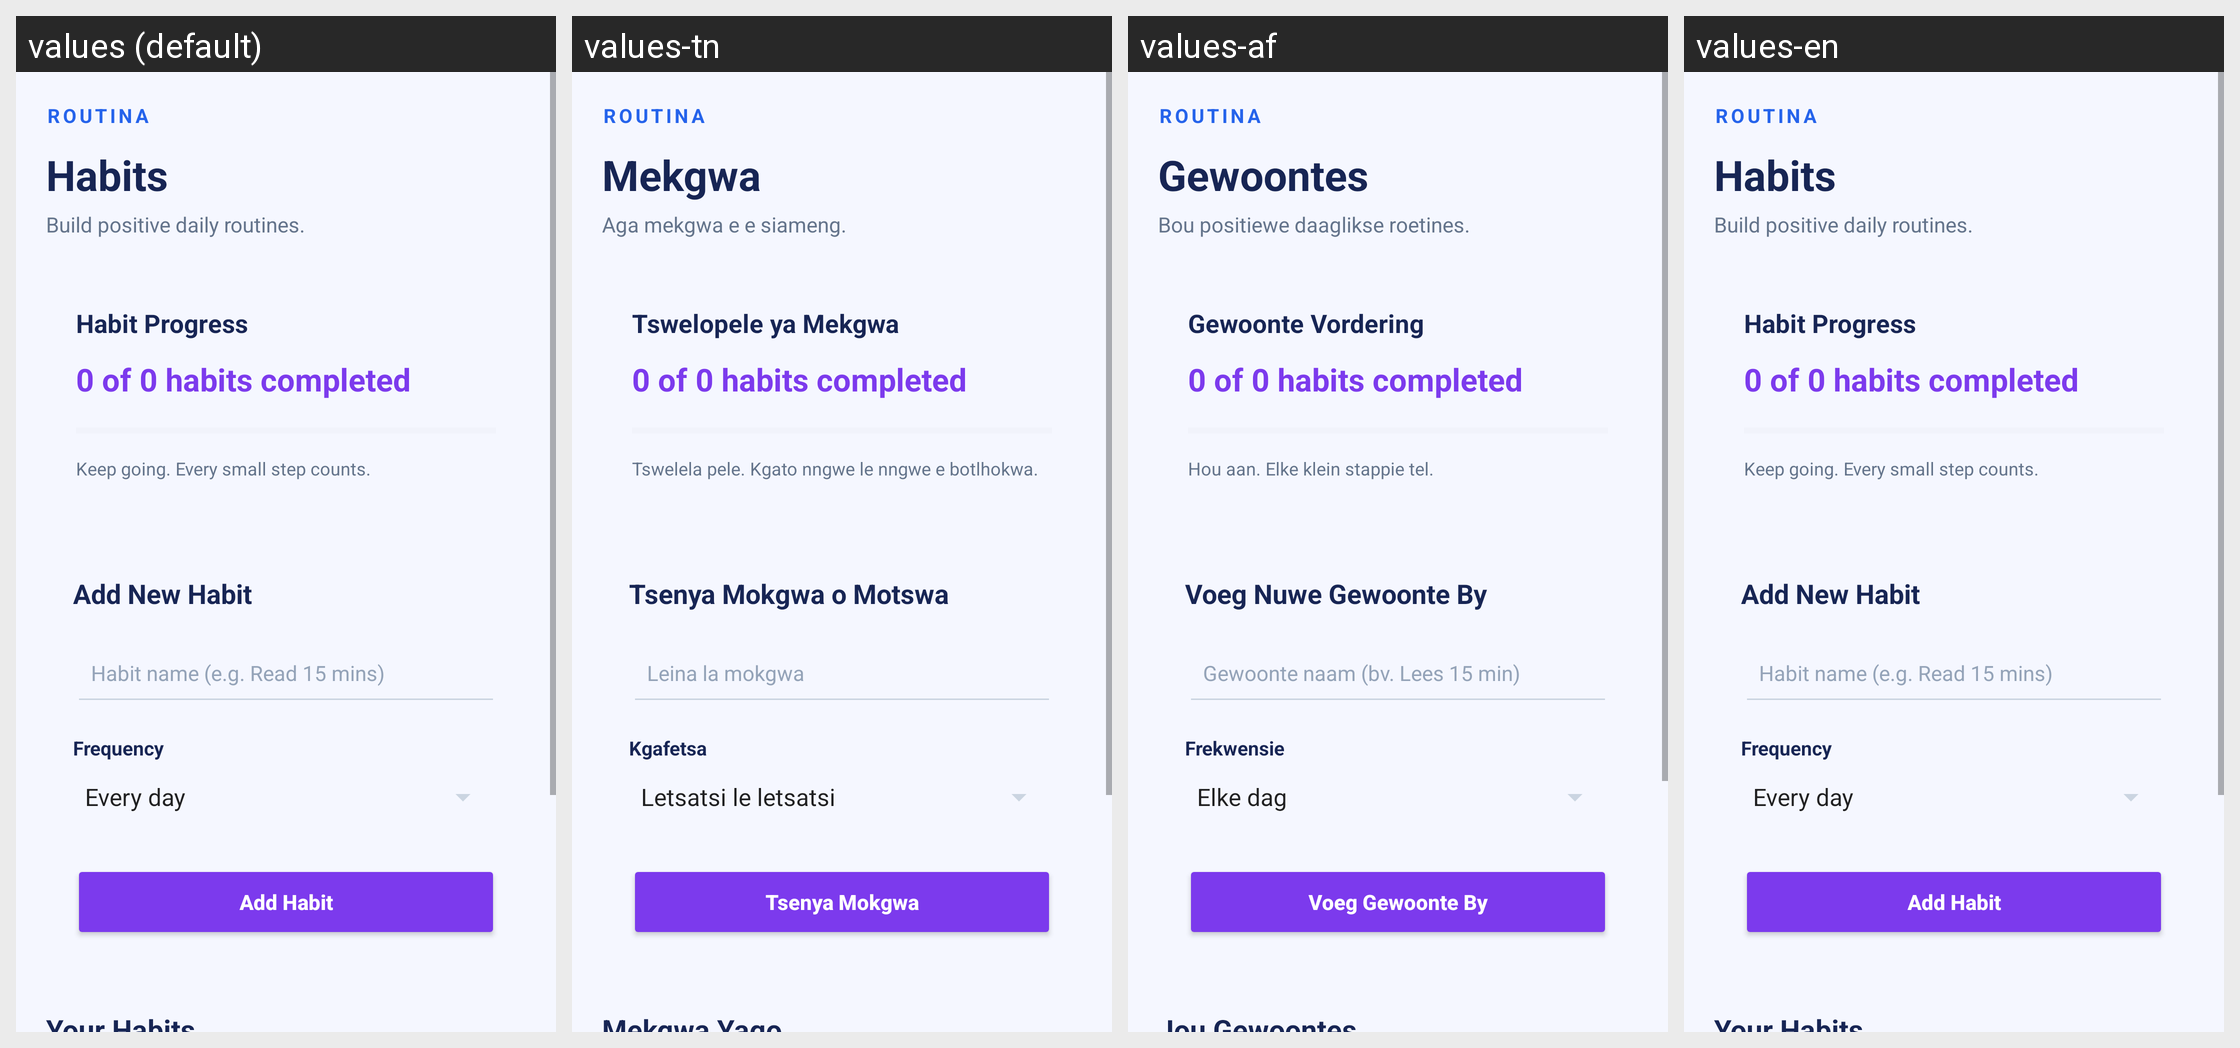

Translations of the strings shown on this Android screen, per locale in the grid:
Android screen res/layout/activity_habits.xml rendered under 4 locales, left to right: values (default), values-tn, values-af, values-en. Device: Nexus 5 (rendered at 1080×1920; each locale shown at half size, 540×960, under a caption strip naming it); theme Theme.Routina.
Strings drawn on this screen, with the default value and each locale's value (text and hints the layout hard-codes, and strings that could not be matched under every locale, appear in the picture but are not listed):

app_header
  values: ROUTINA
  values-tn: ROUTINA
  values-af: ROUTINA
  values-en: ROUTINA

habits
  values: Habits
  values-tn: Mekgwa
  values-af: Gewoontes
  values-en: Habits

habits_subtitle
  values: Build positive daily routines.
  values-tn: Aga mekgwa e e siameng.
  values-af: Bou positiewe daaglikse roetines.
  values-en: Build positive daily routines.

habits_progress
  values: Habit Progress
  values-tn: Tswelopele ya Mekgwa
  values-af: Gewoonte Vordering
  values-en: Habit Progress

progress_subtitle
  values: Keep going. Every small step counts.
  values-tn: Tswelela pele. Kgato nngwe le nngwe e botlhokwa.
  values-af: Hou aan. Elke klein stappie tel.
  values-en: Keep going. Every small step counts.

add_new_habit
  values: Add New Habit
  values-tn: Tsenya Mokgwa o Motswa
  values-af: Voeg Nuwe Gewoonte By
  values-en: Add New Habit

habit_name_hint
  values: Habit name (e.g. Read 15 mins)
  values-tn: Leina la mokgwa
  values-af: Gewoonte naam (bv. Lees 15 min)
  values-en: Habit name (e.g. Read 15 mins)

frequency
  values: Frequency
  values-tn: Kgafetsa
  values-af: Frekwensie
  values-en: Frequency

add_habit_btn
  values: Add Habit
  values-tn: Tsenya Mokgwa
  values-af: Voeg Gewoonte By
  values-en: Add Habit

your_habits
  values: Your Habits
  values-tn: Mekgwa Yago
  values-af: Jou Gewoontes
  values-en: Your Habits
